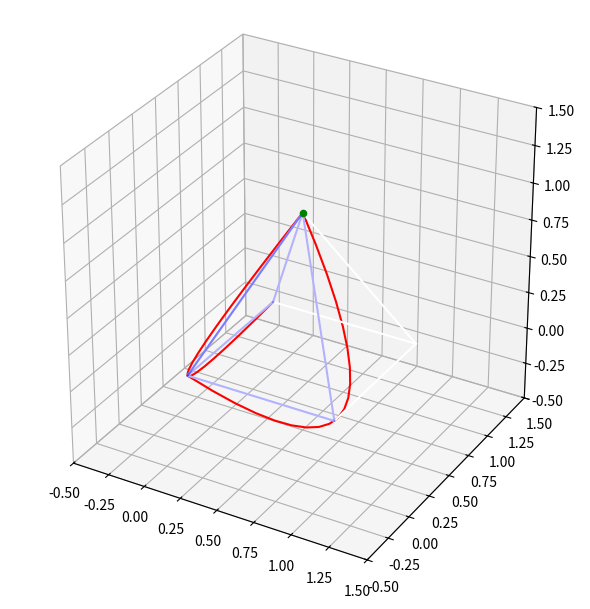

The matplotlib source for this figure:
import numpy as np
import matplotlib.pyplot as plt
from mpl_toolkits.mplot3d import Axes3D
from scipy.interpolate import splprep, splev


def create_pyramid(base_points, apex, num_points):
    pyramid = []
    for i in range(len(base_points)):
        points = [base_points[i], base_points[(i+1)%len(base_points)], apex]
        for j in range(len(points)):
            face = np.array([points[j], points[(j+1)%len(points)], apex])
            pyramid.append(face)
    return pyramid

def z_buffer_algorithm(faces, view_point, num_points):
    visible_faces = []
    z_buffer = np.zeros((num_points, num_points))
    for face in faces:
        normal = np.cross(face[1]-face[0], face[-1]-face[0])
        if np.dot(normal, face[0]-view_point) < 0:
            visible_faces.append(face)
            for i in range(num_points):
                for j in range(num_points):
                    z = np.dot(normal, face[0] - view_point) / np.dot(normal, np.array([i, j, 0]) - view_point)
                    if z > z_buffer[i, j]:
                        z_buffer[i, j] = z
    return visible_faces
def plot_spline(ax, points, num_points, color='r'):
    tck, u = splprep(points.T, k=2, s=0)
    u_new = np.linspace(u.min(), u.max(), num_points)
    spline_points = splev(u_new, tck)
    ax.plot3D(*spline_points, color=color)
# Parameters of the pyramid
base_points = [(0, 0, 0), (1, 0, 0), (1, 1, 0), (0, 1, 0)]
apex = (0.5, 0.5, 1)
num_points = 20
view_point = np.array([-0.5, -0.5, 1])

# Create the pyramid
pyramid = create_pyramid(base_points, apex, num_points)

# Apply z-buffer algorithm to remove hidden faces
visible_pyramid = z_buffer_algorithm(pyramid, view_point, num_points)

# Plotting the pyramid

fig = plt.figure(figsize=(6, 6))
ax = fig.add_subplot(111, projection='3d')


# Plot the visible sides using spline interpolation
for face in visible_pyramid:
    points = np.array([face[i] for i in range(len(face))])
    plot_spline(ax, points, num_points, color='r')
# Plot the unvisible sides using spline interpolation

# Plot the base
base_edges = [[base_points[i], base_points[(i + 1) % len(base_points)]] for i in range(len(base_points))]
for edge in base_edges:
    ax.plot3D(*zip(*edge), color="w")

# Plot the sides
for point in base_points:
    ax.plot3D(*zip(point, apex), color="w")

# Plot the apex
ax.scatter(*zip(apex), color='g')

# Plot the visible faces
for face in visible_pyramid:
    vertices = np.array(face)
    for i in range(len(vertices)):
        ax.plot([vertices[i][0], vertices[(i+1)%len(vertices)][0]],
                [vertices[i][1], vertices[(i+1)%len(vertices)][1]],
                [vertices[i][2], vertices[(i+1)%len(vertices)][2]], color='blue', alpha=0.3)



ax.set_xlim(-0.5, 1.5)
ax.set_ylim(-0.5, 1.5)
ax.set_zlim(-0.5, 1.5)
ax.set_box_aspect((1, 1, 1))

plt.tight_layout()
plt.show()
